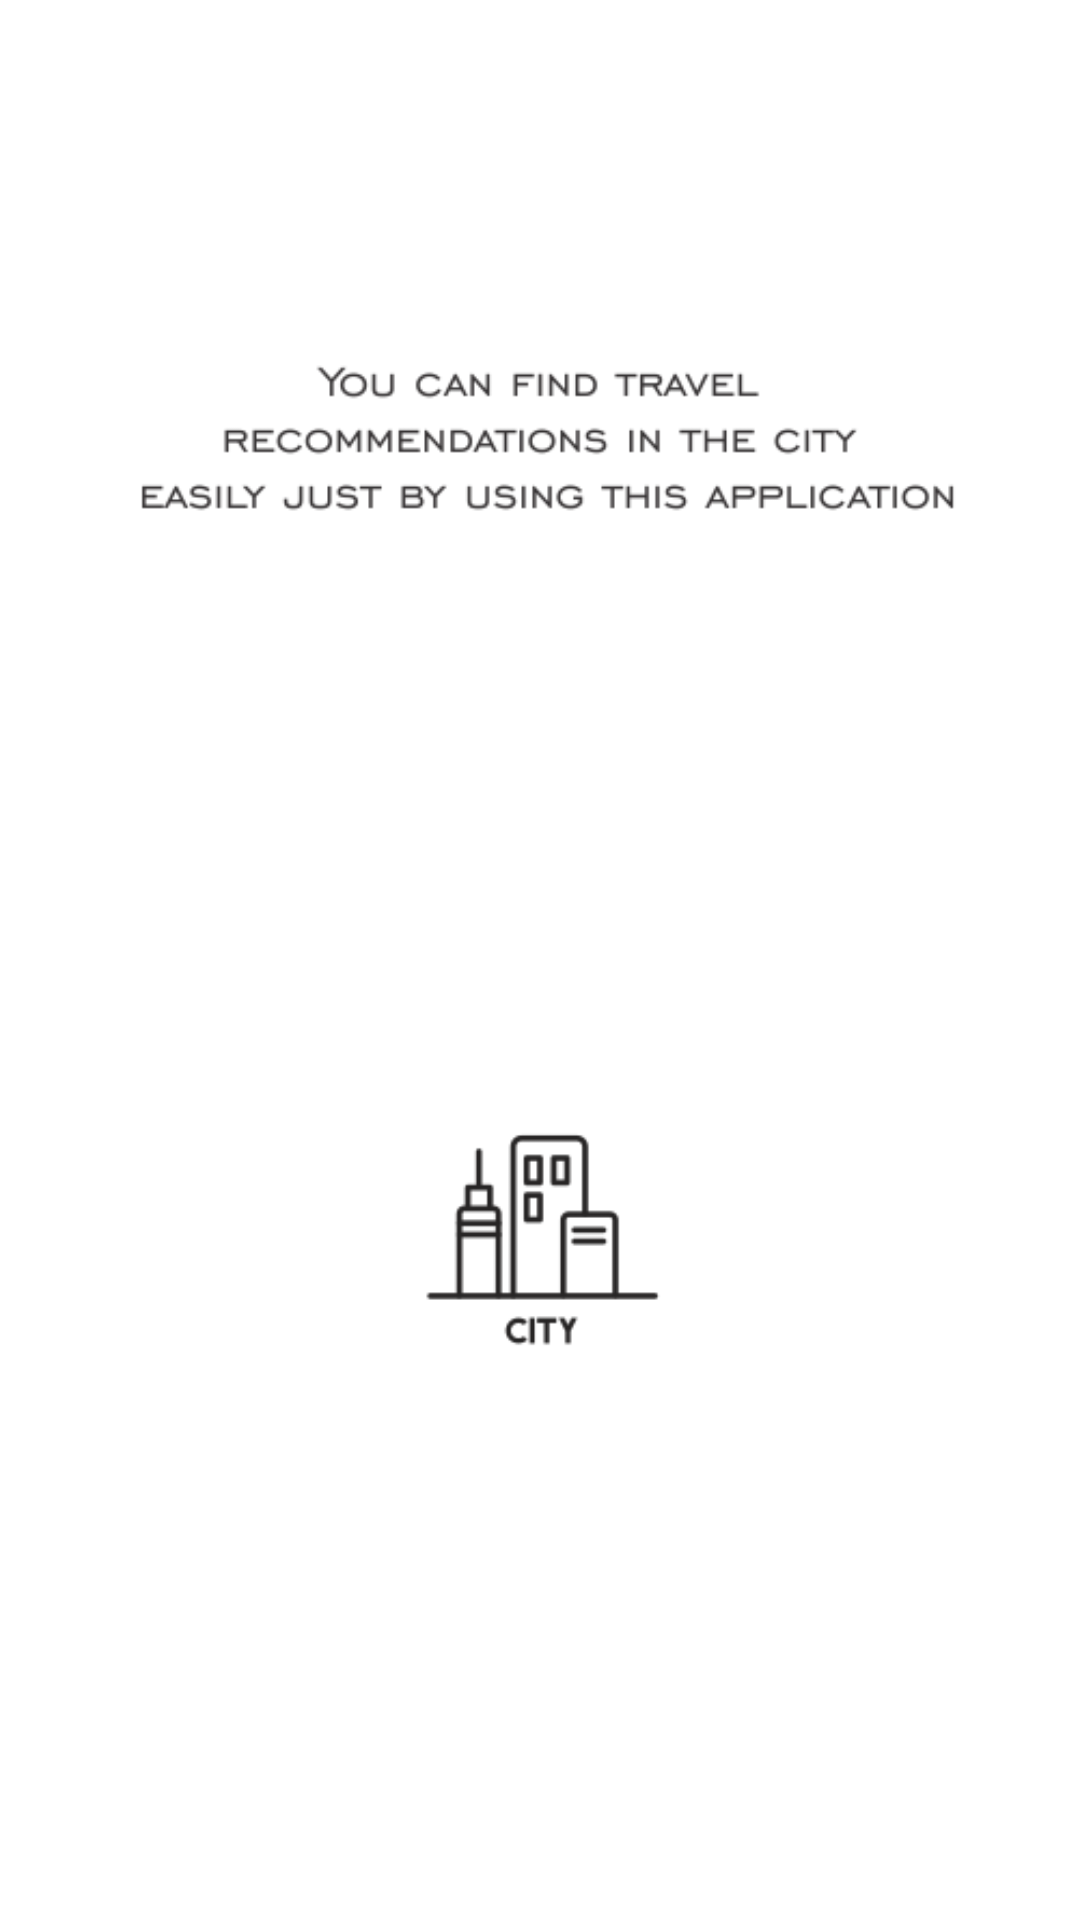

Layout XML and referenced resources for this Android screen:
<!-- AndroidManifest.xml: application theme Theme.10118397_joss -->
<!-- res/layout/fragment_3.xml -->
<?xml version="1.0" encoding="utf-8"?>
<LinearLayout xmlns:android="http://schemas.android.com/apk/res/android"
    xmlns:tools="http://schemas.android.com/tools"
    android:layout_width="match_parent"
    android:layout_height="match_parent"
    android:orientation="vertical"
    tools:context=".Fragment3">

    <ImageView
        android:id="@+id/beach"
        android:layout_width="350dp"
        android:layout_height="550dp"
        android:layout_gravity="center"
        android:src="@drawable/cty"/>

</LinearLayout>
<!-- resources referenced by this layout -->
<resources>
  <!-- drawable cty: png bitmap (drawable-v24, 22691 bytes) -->
  <style name="Theme.10118397_joss" parent="Theme.MaterialComponents.DayNight.DarkActionBar">
  
          
          <item name="colorPrimary">@color/birugelap</item>
          <item name="colorPrimaryVariant">@color/birupastel</item>
          <item name="colorOnPrimary">@color/krim</item>
          
          <item name="colorSecondary">@color/teal_200</item>
          <item name="colorSecondaryVariant">@color/teal_700</item>
          <item name="colorOnSecondary">@color/black</item>
          
          <item name="android:statusBarColor" tools:targetApi="l">?attr/colorPrimaryVariant</item>
          
      </style>
  <color name="birugelap">#65BFAF</color>
  <color name="birupastel">#BBF2ED</color>
  <color name="krim">#E9F2F1</color>
  <color name="teal_200">#FF03DAC5</color>
  <color name="teal_700">#FF018786</color>
  <color name="black">#FF000000</color>
</resources>
